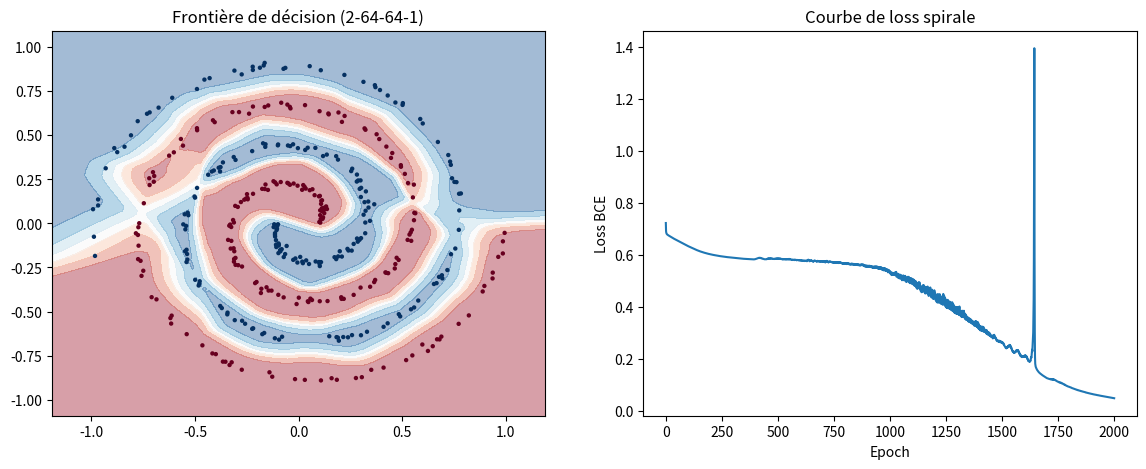

Python code for this plot:
"""Phase 4 : spirale 2D, frontière non-linéaire visualisée.

Réseau 2-64-64-1, ReLU en couches cachées, initialisation He.
Un réseau trop petit (2-2-1) sous-fitterait visiblement : la frontière
serait grossière et incapable de suivre les spirales.
"""
import numpy as np
import matplotlib
matplotlib.use('Agg')
import matplotlib.pyplot as plt


def generate_spiral(n_points=200, noise=0.1, seed=42):
    """Génère deux spirales entrelacées : classe 0 et classe 1."""
    np.random.seed(seed)
    n = n_points // 2
    theta0 = np.linspace(0, 4 * np.pi, n) + np.random.randn(n) * noise
    theta1 = np.linspace(0, 4 * np.pi, n) + np.random.randn(n) * noise + np.pi
    r = np.linspace(0.1, 1.0, n)
    X0 = np.c_[r * np.cos(theta0), r * np.sin(theta0)]
    X1 = np.c_[r * np.cos(theta1), r * np.sin(theta1)]
    X = np.vstack([X0, X1])
    y = np.hstack([np.zeros(n), np.ones(n)])
    return X, y


def sigmoid(x):
    return 1 / (1 + np.exp(-x))


def relu(x):
    return np.maximum(0, x)


def relu_grad(x):
    # Dérivée de ReLU : 1 si x > 0, sinon 0
    return (x > 0).astype(float)


def bce_loss(y_true, y_pred):
    y_pred = np.clip(y_pred, 1e-7, 1 - 1e-7)
    return -np.mean(y_true * np.log(y_pred) + (1 - y_true) * np.log(1 - y_pred))


X, y = generate_spiral(n_points=400, noise=0.15)
n = len(y)

# Architecture 2-64-64-1 avec initialisation He (std = sqrt(2 / n_entrées))
np.random.seed(42)
W1 = np.random.randn(2, 64) * np.sqrt(2 / 2)
b1 = np.zeros(64)
W2 = np.random.randn(64, 64) * np.sqrt(2 / 64)
b2 = np.zeros(64)
W3 = np.random.randn(64, 1) * np.sqrt(2 / 64)
b3 = np.zeros(1)

# lr=0.01 avec gradient moyenné sur 400 points -> pas trop petits (71% en
# 2000 epochs). Avec lr=0.3 le réseau atteint >99% sur les mêmes 2000 epochs.
lr = 0.3
n_epochs = 2000
losses = []

for epoch in range(n_epochs):
    # Forward — 3 couches
    z1 = X @ W1 + b1
    a1 = relu(z1)
    z2 = a1 @ W2 + b2
    a2 = relu(z2)
    z3 = a2 @ W3 + b3
    y_pred = sigmoid(z3).flatten()

    loss = bce_loss(y, y_pred)
    losses.append(loss)

    # Backward — on remonte les gradients couche par couche
    err3 = (y_pred - y).reshape(-1, 1)          # [n, 1]
    dW3 = a2.T @ err3 / n                       # [64, 1]
    db3 = err3.mean(axis=0)                     # [1,]

    err2 = (err3 @ W3.T) * relu_grad(z2)        # [n, 64]
    dW2 = a1.T @ err2 / n                       # [64, 64]
    db2 = err2.mean(axis=0)                     # [64,]

    err1 = (err2 @ W2.T) * relu_grad(z1)        # [n, 2] -> [n, 64]
    dW1 = X.T @ err1 / n                        # [2, 64]
    db1 = err1.mean(axis=0)                     # [64,]

    # Mise à jour
    W1 -= lr * dW1; b1 -= lr * db1
    W2 -= lr * dW2; b2 -= lr * db2
    W3 -= lr * dW3; b3 -= lr * db3

    if epoch % 500 == 0:
        acc = np.mean((y_pred > 0.5) == y)
        print(f"Epoch {epoch:4d} | Loss: {loss:.4f} | Accuracy: {acc:.2%}")

# Frontière de décision (code fourni)
h = 0.02
xx, yy = np.meshgrid(np.arange(X[:, 0].min() - 0.2, X[:, 0].max() + 0.2, h),
                     np.arange(X[:, 1].min() - 0.2, X[:, 1].max() + 0.2, h))
grid = np.c_[xx.ravel(), yy.ravel()]
a1g = relu(np.dot(grid, W1) + b1)
a2g = relu(np.dot(a1g, W2) + b2)
zg = sigmoid(np.dot(a2g, W3) + b3).reshape(xx.shape)

fig, axes = plt.subplots(1, 2, figsize=(14, 5))
axes[0].contourf(xx, yy, zg, alpha=0.4, cmap='RdBu')
axes[0].scatter(X[:, 0], X[:, 1], c=y, cmap='RdBu', s=10, edgecolors='none')
axes[0].set_title("Frontière de décision (2-64-64-1)")
axes[1].plot(losses)
axes[1].set_xlabel("Epoch"); axes[1].set_ylabel("Loss BCE")
axes[1].set_title("Courbe de loss spirale")
plt.savefig("phase4_spirale.png", dpi=100, bbox_inches='tight')

print(f"\nLoss finale : {losses[-1]:.4f}")
print(f"Accuracy finale : {np.mean((y_pred > 0.5) == y):.2%}")

# Scénario adversarial (noté après test) : avec noise=0.5 à la génération,
# les spirales se chevauchent : la frontière devient irrégulière et
# l'accuracy chute nettement sous les ~90% de la version propre — le réseau
# ne peut pas séparer ce qui n'est plus séparable dans les données.
